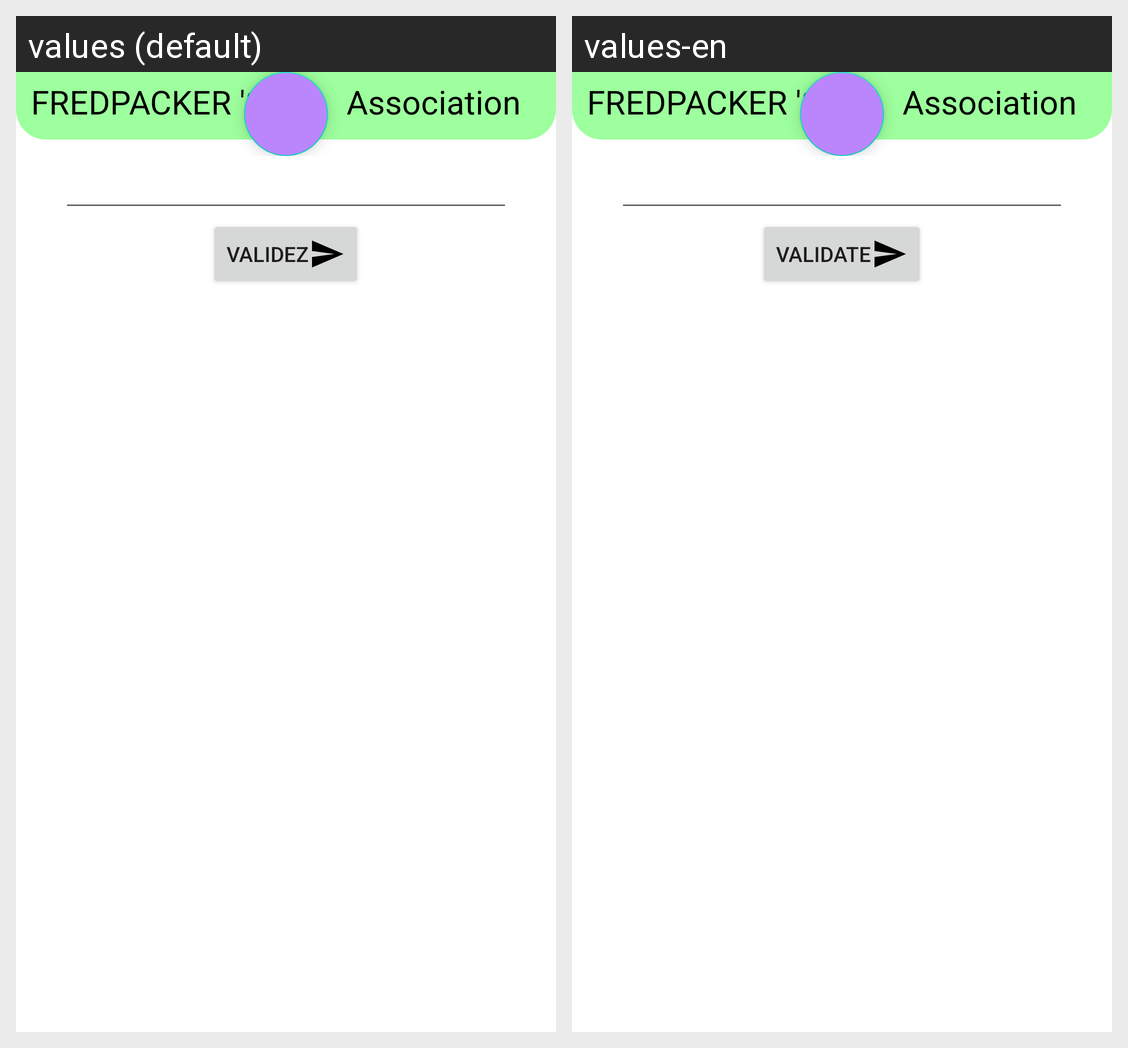

Strings drawn on this Android screen and how each of the app's shown locales translates them:
Android screen res/layout/association.xml rendered under 2 locales, left to right: values (default), values-en. Device: Nexus 5 (rendered at 1080×1920; each locale shown at half size, 540×960, under a caption strip naming it); theme Theme.PA.
Strings drawn on this screen, with the default value and each locale's value (text and hints the layout hard-codes, and strings that could not be matched under every locale, appear in the picture but are not listed):

numAssociation
  values: Numeros d Association Choisi :
  values-en: Chosen Association number :

validez
  values: Validez
  values-en: validate
